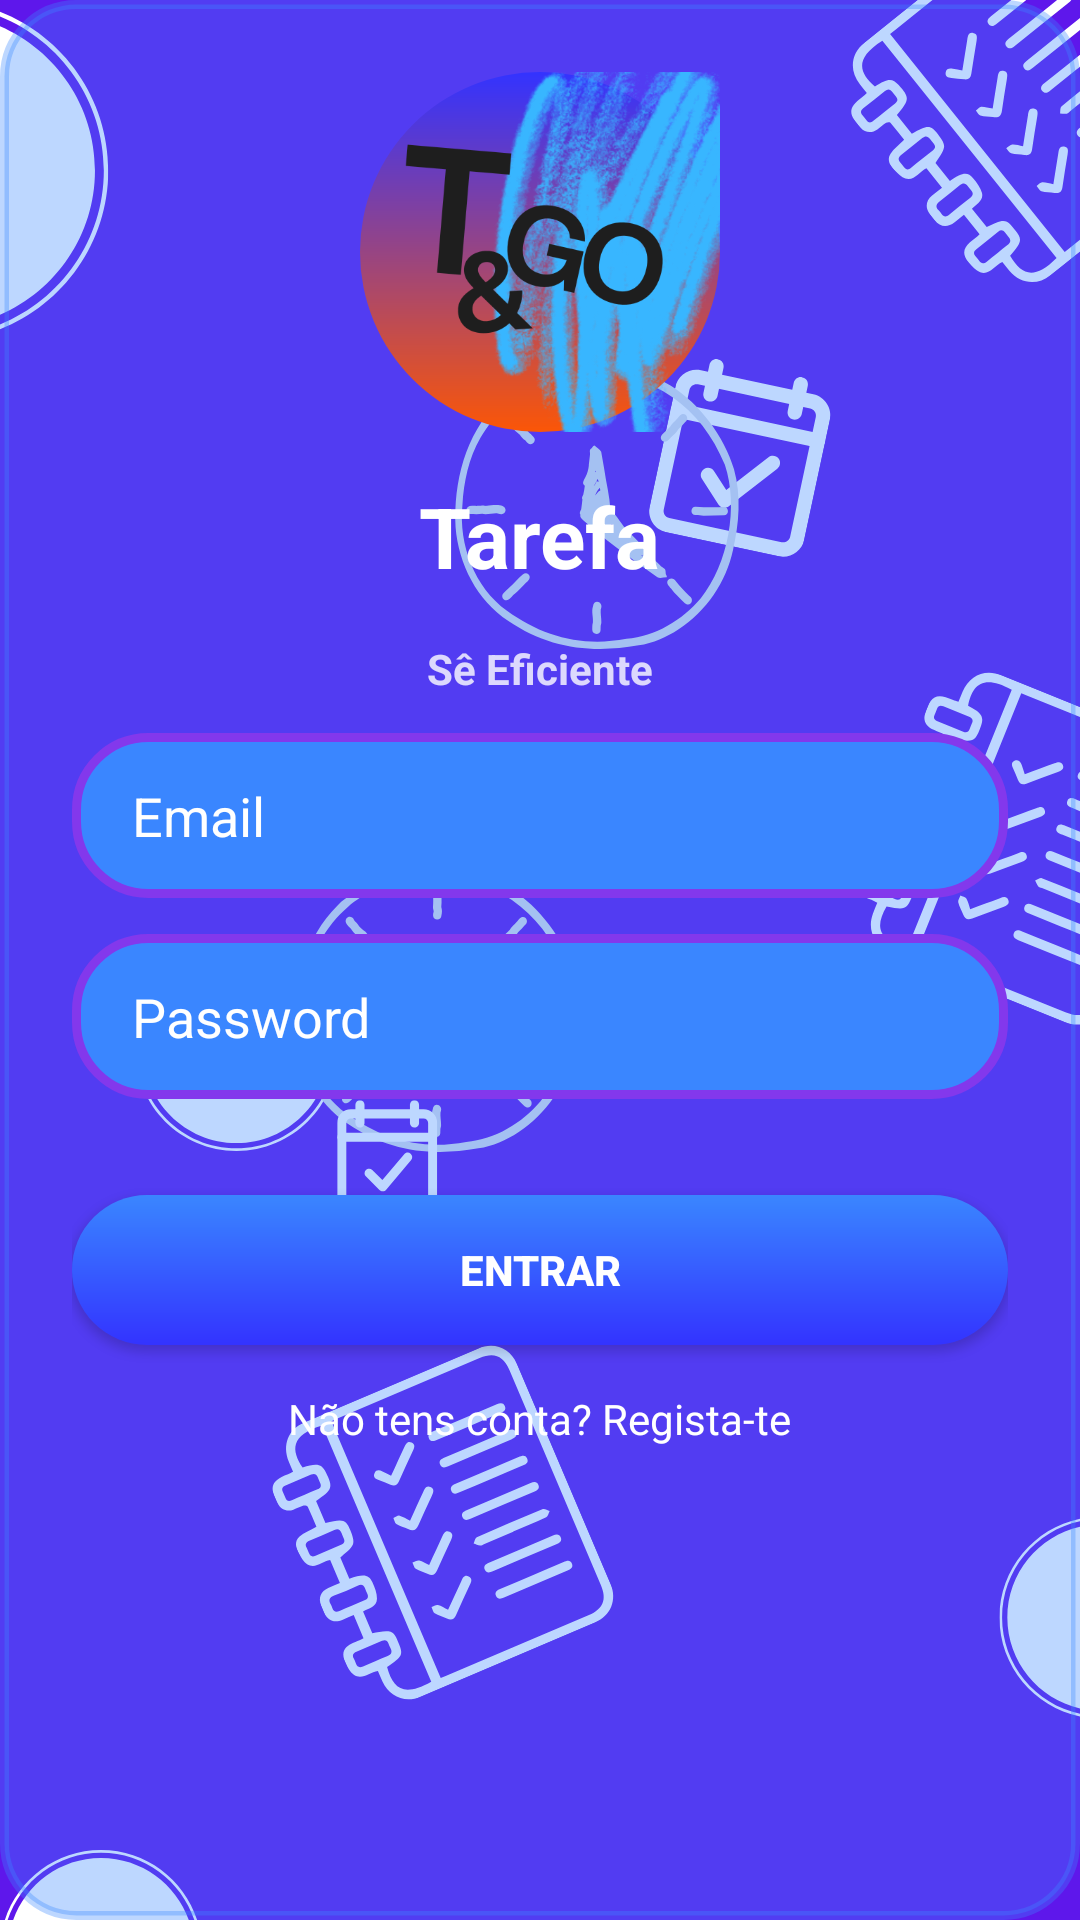

This screen was rendered from an Android layout file. Write that file and the resources it references.
<!-- AndroidManifest.xml: application theme Theme.TaskAndGoPro -->
<!-- res/layout/activity_login.xml -->
<?xml version="1.0" encoding="utf-8"?>
<androidx.constraintlayout.widget.ConstraintLayout xmlns:android="http://schemas.android.com/apk/res/android"
    xmlns:app="http://schemas.android.com/apk/res-auto"
    xmlns:tools="http://schemas.android.com/tools"
    android:id="@+id/main"
    android:layout_width="match_parent"
    android:layout_height="match_parent"
    android:background="@drawable/bg"
    tools:context=".LoginActivity">

    <LinearLayout
        android:layout_width="match_parent"
        android:layout_height="match_parent"
        android:orientation="vertical"
        app:layout_constraintBaseline_toBottomOf="parent"
        app:layout_constraintEnd_toEndOf="parent"
        app:layout_constraintStart_toStartOf="parent"
        app:layout_constraintTop_toTopOf="parent"
        android:background="@drawable/glass_background"
        android:padding="24dp">

        <ImageView
            android:id="@+id/imageView2"
            android:layout_width="120dp"
            android:layout_height="120dp"
            android:layout_gravity="center"
            android:background="@drawable/image_round_bg"

            app:srcCompat="@drawable/icon"
            />

        <TextView
            android:id="@+id/textView"
            android:layout_width="wrap_content"
            android:layout_height="wrap_content"
            android:layout_marginTop="16dp"
            android:text="Tarefa"
            android:textColor="@color/white"
            android:textSize="28dp"
            android:textStyle="bold"
            android:layout_gravity="center"
            />

        <TextView
            android:id="@+id/textView2"
            android:layout_width="wrap_content"
            android:layout_height="wrap_content"
            android:layout_marginTop="16dp"
            android:text="Sê Eficiente"
            android:textColor="#CCFFFFFF"
            android:textSize="14sp"
            android:textStyle="bold"
            android:layout_gravity="center"
            />

        <EditText
            android:id="@+id/editTextTextEmailAddress"
            android:layout_width="match_parent"
            android:layout_height="55dp"
            android:layout_marginTop="12dp"
            android:paddingStart="20dp"
            android:hint="Email"
            android:textColor="@color/white"
            android:textColorHint="@color/white"
            android:ems="10"
            android:inputType="textEmailAddress"
            android:background="@drawable/glass_background_edit_text"
            />

        <EditText
            android:id="@+id/editTextTextPassword"
            android:layout_width="match_parent"
            android:layout_height="55dp"
            android:layout_marginTop="12dp"
            android:paddingStart="20dp"
            android:hint="Password"
            android:textColor="@color/white"
            android:textColorHint="@color/white"
            android:ems="10"
            android:inputType="textPassword"
            android:background="@drawable/glass_background_edit_text"
            />

        <Button
            android:id="@+id/button"
            android:layout_width="match_parent"
            android:layout_height="50dp"
            android:layout_marginTop="32dp"
            android:textStyle="bold"
            android:textColor="@color/white"
            android:background="@drawable/gradient_button"
            android:text="Entrar"
            app:backgroundTint="@null"/>

        <TextView
            android:id="@+id/textView3"
            android:layout_width="wrap_content"
            android:layout_height="wrap_content"
            android:layout_marginTop="15dp"
            android:layout_gravity="center"
            android:text="Não tens conta? Regista-te"
            android:textColor="@color/white"
            />


    </LinearLayout>





</androidx.constraintlayout.widget.ConstraintLayout>
<!-- resources referenced by this layout -->
<resources>
  <color name="white">#FFFFFFFF</color>
  <!-- drawable bg: png bitmap (drawable, 155198 bytes) -->
  <!-- drawable glass_background (drawable) -->
  <?xml version="1.0" encoding="utf-8"?>
  <shape xmlns:android="http://schemas.android.com/apk/res/android">
      <solid android:color="#553a86ff"/>
  
      <stroke
          android:width="3dp"
          android:color="#553a86FF"
          />
  
      <corners android:radius="24dp" />
  </shape>
  <!-- drawable glass_background_edit_text (drawable) -->
  <?xml version="1.0" encoding="utf-8"?>
  <shape xmlns:android="http://schemas.android.com/apk/res/android">
      <solid android:color="#3a86ff"/>
  
      <stroke
          android:width="3dp"
          android:color="#8338ec"
          />
      <corners android:radius="24dp" />
  </shape>
  <!-- drawable gradient_button (drawable) -->
  <?xml version="1.0" encoding="utf-8"?>
  <shape xmlns:android="http://schemas.android.com/apk/res/android">
      <gradient
          android:startColor="#3a86ff"
          android:endColor="#3333FF"
          android:type="linear"
          android:angle="4"
          />
  
      <corners android:radius="30dp"/>
  </shape>
  <!-- drawable icon: png bitmap (drawable, 185472 bytes) -->
  <!-- drawable image_round_bg (drawable) -->
  <?xml version="1.0" encoding="utf-8"?>
  <shape xmlns:android="http://schemas.android.com/apk/res/android"
      android:shape="oval">
      <gradient
          android:startColor="#3333FF"
          android:endColor="#fb5607"
          android:type="linear"
          android:angle="4"
          />
  
      <corners android:radius="30dp"/>
  </shape>
  <style name="Theme.TaskAndGoPro" parent="Base.Theme.TaskAndGoPro" />
  <style name="Base.Theme.TaskAndGoPro" parent="Theme.Material3.DayNight.NoActionBar">
          
          
      </style>
</resources>
